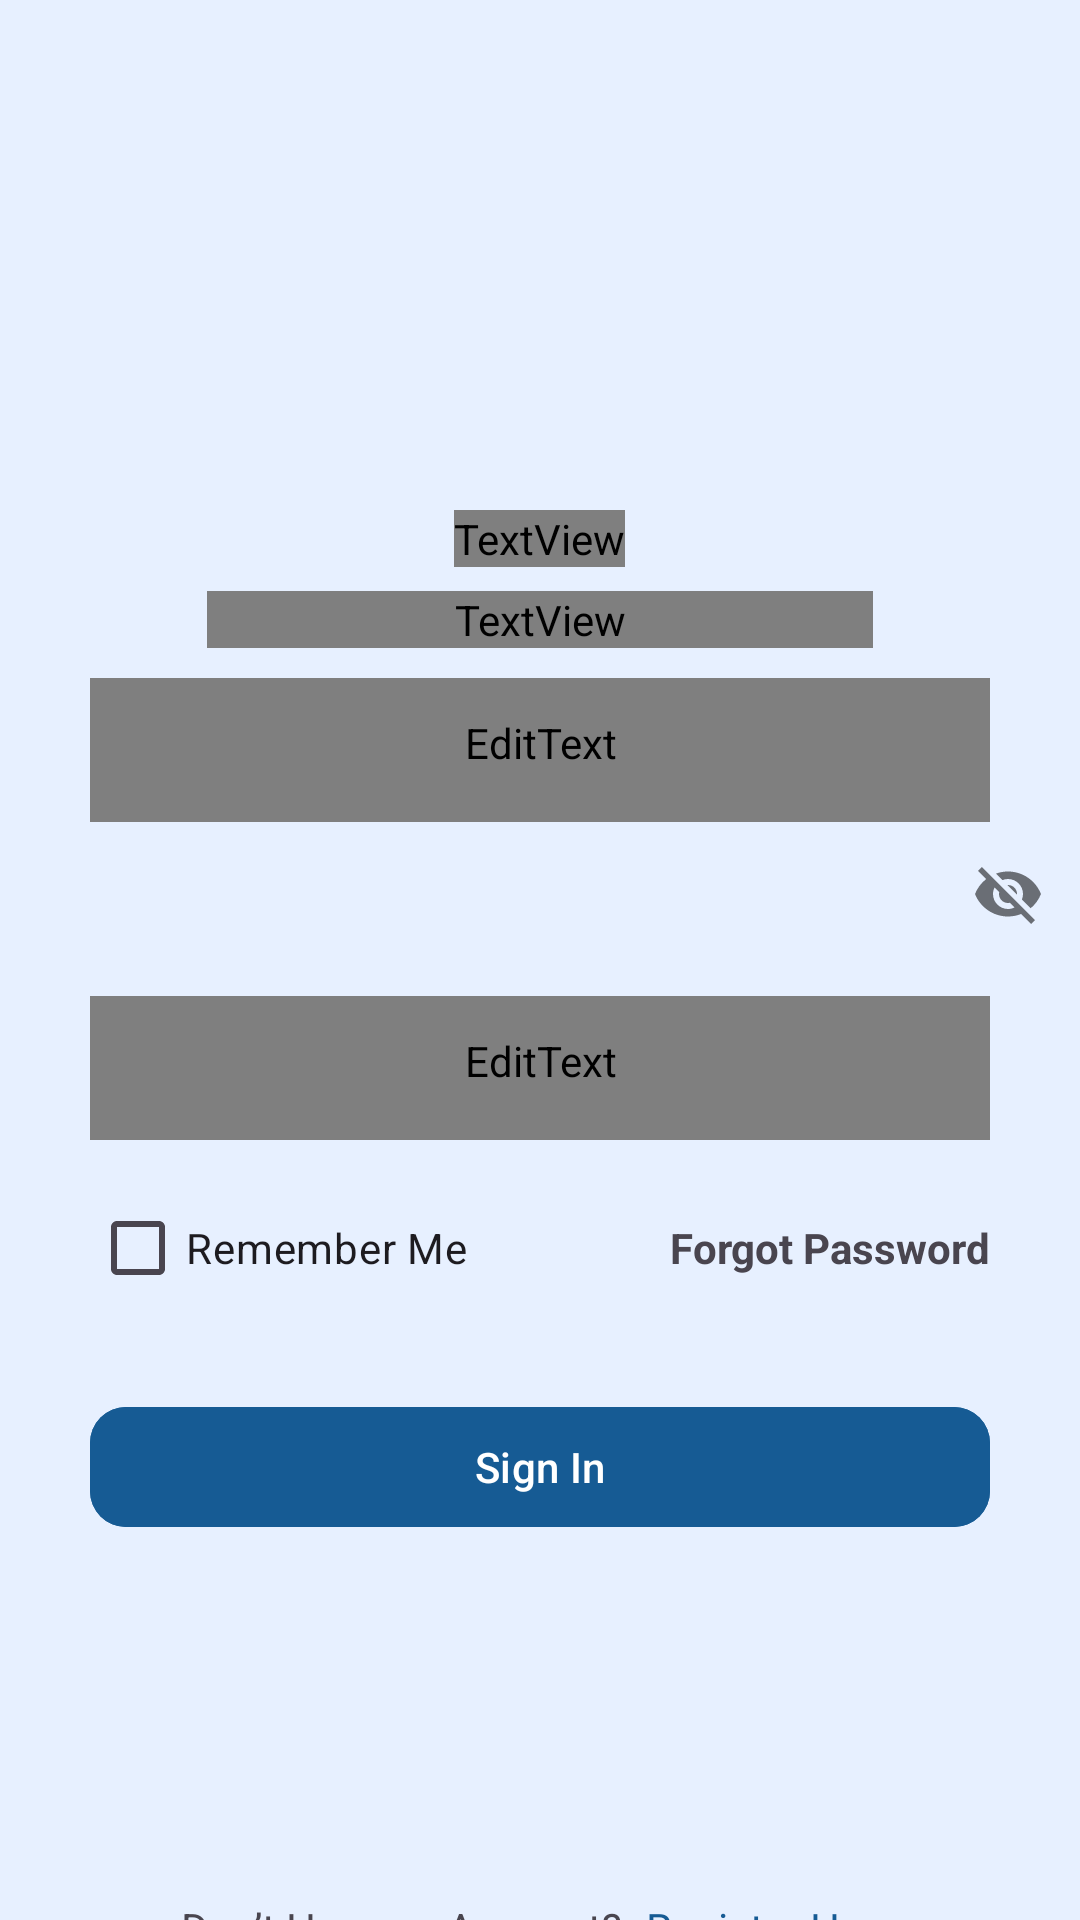

Write the Android layout XML for this screen, with the resource values it uses.
<!-- AndroidManifest.xml: application theme AppTheme -->
<!-- res/layout/activity_sign_in.xml -->
<?xml version="1.0" encoding="utf-8"?>
<LinearLayout xmlns:android="http://schemas.android.com/apk/res/android"
    android:layout_width="match_parent"
    android:layout_height="match_parent"
    xmlns:app="http://schemas.android.com/apk/res-auto"
    android:background="@color/alice_blue"
    android:layout_marginTop="24dp"
    android:orientation="vertical"
    android:gravity="center_horizontal">

    <TextView
        android:layout_width="wrap_content"
        android:layout_height="wrap_content"
        android:text="@string/hello_fellas"
        android:textFontWeight="700"
        android:layout_marginTop="170dp"
        style="@style/TextView.PoppinsNormal32spHeader"/>

    <TextView
        style="@style/TextView.PoppinsNormal22spSubheader"
        android:layout_width="222dp"
        android:layout_height="wrap_content"
        android:layout_marginTop="8dp"
        android:gravity="center"
        android:text="@string/let_s_login_to_your_account_first" />

    <EditText
        android:id="@+id/etEmail"
        android:layout_marginTop="10dp"
        android:layout_width="match_parent"
        android:layout_height="wrap_content"
        android:hint="@string/enter_your_email"
        style="@style/EditTextCustomStyle" />

    <com.google.android.material.textfield.TextInputLayout
        android:layout_width="match_parent"
        android:layout_height="wrap_content"
        app:passwordToggleEnabled="true">

        <EditText
            android:id="@+id/etPassword"
            android:layout_width="match_parent"
            android:layout_height="wrap_content"
            android:inputType="textPassword"
            android:hint="@string/password"
            android:layout_marginTop="10dp"
            style="@style/EditTextCustomStyle" />
    </com.google.android.material.textfield.TextInputLayout>


    <LinearLayout
        android:layout_width="match_parent"
        android:layout_height="wrap_content"
        android:orientation="horizontal"
        android:gravity="center_vertical"
        android:layout_marginTop="12dp"
        android:paddingHorizontal="30dp">

        <CheckBox
            android:id="@+id/checkbox_remember_me"
            android:layout_width="wrap_content"
            android:layout_height="wrap_content"
            android:text="@string/remember_me"
            />

        <TextView
            android:layout_width="0dp"
            android:layout_height="wrap_content"
            android:layout_weight="1" />

        <TextView
            android:id="@+id/text_forgot_password"
            android:layout_width="wrap_content"
            android:layout_height="wrap_content"
            android:clickable="true"
            android:minHeight="48dp"
            android:text="@string/forgot_password"
            style="TextView.PoppinsNormal16spBody"
            android:textStyle="bold"
            android:gravity="center_vertical" />

    </LinearLayout>

    <com.google.android.material.button.MaterialButton
        android:id="@+id/signInBtn"
        android:layout_width="match_parent"
        android:layout_height="wrap_content"
        android:layout_marginHorizontal="30dp"
        android:text="@string/sign_in"
        style="@style/ShapeAppearanceOverlay.Material3.Button"
        app:cornerRadius="12dp"
        android:layout_marginTop="25dp"
        android:backgroundTint="@color/ocean_blue" />

    <LinearLayout
        android:layout_width="wrap_content"
        android:layout_height="wrap_content"
        android:orientation="horizontal"
        android:layout_gravity="center"
        android:layout_marginTop="120dp">

        <TextView
            android:layout_width="wrap_content"
            android:layout_height="wrap_content"
            android:text="@string/don_t_have_an_account" />

        <TextView
            android:id="@+id/registerNowBtn"
            android:layout_width="wrap_content"
            android:layout_height="wrap_content"
            android:text="@string/register_here"
            android:textColor="@color/ocean_blue"
            android:paddingStart="8dp"/>
    </LinearLayout>


</LinearLayout>
<!-- resources referenced by this layout -->
<resources>
  <color name="alice_blue">#E7F0FF</color>
  <color name="ocean_blue">#165B94</color>
  <string name="don_t_have_an_account">Don’t Have an Account?</string>
  <string name="enter_your_email">Enter Your Email</string>
  <string name="forgot_password">Forgot Password</string>
  <string name="hello_fellas">Hello Fellas!</string>
  <string name="let_s_login_to_your_account_first">Let’s login to your account first!</string>
  <string name="password">Password</string>
  <string name="register_here">Register Here</string>
  <string name="remember_me">Remember Me</string>
  <string name="sign_in">Sign In</string>
  <style name="EditTextCustomStyle">
          <item name="android:paddingStart">16dp</item>
          <item name="android:paddingEnd">16dp</item>
          <item name="android:paddingTop">12dp</item>
          <item name="android:paddingBottom">12dp</item>
          <item name="android:layout_marginHorizontal">30dp</item>
          <item name="android:background">@drawable/rounded_border</item>
          <item name="android:minHeight">48dp</item>
          <item name="android:fontFamily">@font/poppins_regular</item>
          <item name="android:textColor">@color/black</item>
          <item name="android:textSize">16sp</item>
      </style>
  <style name="TextView.PoppinsNormal22spSubheader">
          <item name="android:fontFamily">@font/poppins_regular</item>
          <item name="android:textColor">@color/gray</item>
          <item name="android:textSize">20sp</item>
      </style>
  <style name="TextView.PoppinsNormal32spHeader">
          <item name="android:fontFamily">@font/poppins_regular</item>
          <item name="android:textColor">@color/black</item>
          <item name="android:textSize">32sp</item>
      </style>
  <style name="AppTheme" parent="Theme.Material3.Light.NoActionBar">
          <item name="android:windowBackground">@color/alice_blue</item>
          <item name="android:statusBarColor">@color/ocean_blue</item>
          <item name="android:windowIsTranslucent">true</item>
      </style>
  <!-- drawable rounded_border (drawable) -->
  <shape xmlns:android="http://schemas.android.com/apk/res/android">
      <solid android:color="@android:color/white"/>
      <corners android:radius="10dp"/>
  </shape>
  <color name="black">#FF000000</color>
  <color name="gray">#433D52</color>
</resources>
